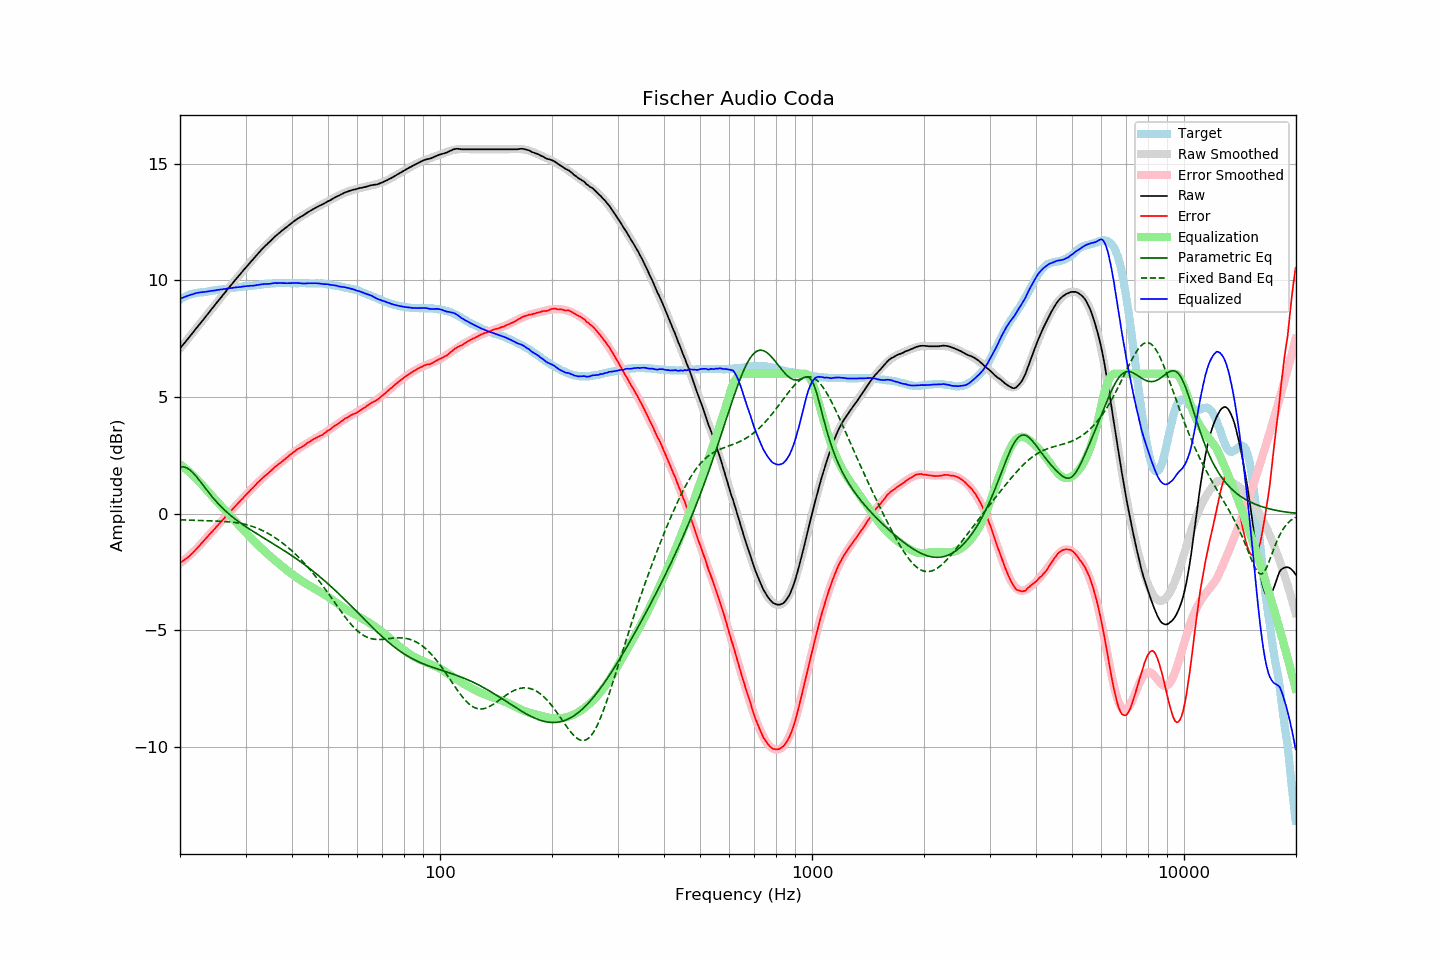

Data behind this chart, as committed beside it:
frequency, raw, error, smoothed, error_smoothed, equalization, parametric_eq, fixed_band_eq, equalized_raw, equalized_smoothed, target
20.00, 7.08, -2.10, 7.08, -2.13, 2.13, 2.00, -0.26, 9.20, 9.21, 9.18
20.20, 7.17, -2.05, 7.17, -2.07, 2.07, 2.01, -0.26, 9.24, 9.24, 9.22
20.40, 7.25, -2.01, 7.25, -2.02, 2.02, 2.01, -0.26, 9.26, 9.27, 9.26
20.61, 7.34, -1.95, 7.34, -1.96, 1.96, 2.00, -0.26, 9.30, 9.29, 9.29
20.81, 7.42, -1.91, 7.42, -1.90, 1.90, 1.97, -0.27, 9.32, 9.32, 9.33
21.02, 7.51, -1.86, 7.51, -1.84, 1.84, 1.93, -0.27, 9.35, 9.35, 9.37
21.23, 7.59, -1.80, 7.59, -1.78, 1.78, 1.89, -0.27, 9.37, 9.37, 9.39
21.44, 7.68, -1.73, 7.68, -1.72, 1.72, 1.83, -0.27, 9.40, 9.39, 9.41
21.66, 7.76, -1.67, 7.76, -1.65, 1.65, 1.76, -0.28, 9.41, 9.41, 9.43
21.87, 7.85, -1.59, 7.85, -1.59, 1.59, 1.69, -0.28, 9.44, 9.43, 9.44
22.09, 7.94, -1.52, 7.93, -1.52, 1.52, 1.61, -0.28, 9.46, 9.45, 9.46
22.31, 8.02, -1.45, 8.02, -1.45, 1.45, 1.52, -0.28, 9.47, 9.47, 9.47
22.54, 8.11, -1.37, 8.10, -1.37, 1.37, 1.44, -0.28, 9.48, 9.48, 9.48
22.76, 8.19, -1.30, 8.19, -1.30, 1.30, 1.35, -0.29, 9.49, 9.49, 9.49
22.99, 8.28, -1.21, 8.28, -1.22, 1.22, 1.26, -0.29, 9.50, 9.50, 9.49
23.22, 8.36, -1.14, 8.36, -1.14, 1.14, 1.17, -0.29, 9.50, 9.51, 9.50
23.45, 8.45, -1.06, 8.45, -1.07, 1.07, 1.08, -0.29, 9.52, 9.52, 9.51
23.69, 8.54, -0.98, 8.54, -0.99, 0.99, 0.99, -0.30, 9.53, 9.53, 9.52
23.92, 8.62, -0.91, 8.62, -0.91, 0.91, 0.90, -0.30, 9.53, 9.54, 9.53
24.16, 8.71, -0.84, 8.71, -0.84, 0.84, 0.81, -0.30, 9.54, 9.54, 9.55
24.40, 8.80, -0.77, 8.79, -0.76, 0.76, 0.73, -0.30, 9.56, 9.55, 9.57
24.65, 8.88, -0.69, 8.88, -0.68, 0.68, 0.65, -0.31, 9.56, 9.56, 9.57
24.89, 8.97, -0.61, 8.97, -0.61, 0.61, 0.57, -0.31, 9.58, 9.57, 9.58
25.14, 9.06, -0.53, 9.05, -0.53, 0.53, 0.49, -0.31, 9.59, 9.58, 9.58
25.39, 9.14, -0.45, 9.14, -0.46, 0.46, 0.42, -0.32, 9.60, 9.60, 9.59
25.65, 9.23, -0.39, 9.23, -0.38, 0.38, 0.34, -0.32, 9.61, 9.61, 9.61
25.91, 9.31, -0.31, 9.31, -0.30, 0.30, 0.27, -0.32, 9.61, 9.62, 9.61
26.16, 9.40, -0.22, 9.40, -0.23, 0.23, 0.21, -0.33, 9.63, 9.63, 9.62
26.43, 9.48, -0.15, 9.48, -0.15, 0.15, 0.14, -0.33, 9.63, 9.64, 9.63
26.69, 9.57, -0.07, 9.57, -0.08, 0.08, 0.08, -0.34, 9.65, 9.65, 9.64
26.96, 9.66, -0.00, 9.65, -0.00, 0.00, 0.02, -0.34, 9.66, 9.65, 9.66
27.23, 9.74, 0.07, 9.73, 0.07, -0.07, -0.04, -0.35, 9.67, 9.66, 9.67
27.50, 9.82, 0.14, 9.82, 0.15, -0.15, -0.10, -0.36, 9.67, 9.67, 9.68
27.77, 9.90, 0.22, 9.90, 0.22, -0.22, -0.15, -0.36, 9.68, 9.68, 9.68
28.05, 9.99, 0.29, 9.99, 0.29, -0.29, -0.21, -0.37, 9.70, 9.69, 9.70
28.33, 10.07, 0.37, 10.07, 0.37, -0.37, -0.26, -0.38, 9.70, 9.70, 9.70
28.62, 10.15, 0.44, 10.15, 0.44, -0.44, -0.31, -0.39, 9.70, 9.71, 9.71
28.90, 10.23, 0.51, 10.23, 0.51, -0.51, -0.36, -0.40, 9.71, 9.72, 9.72
29.19, 10.31, 0.59, 10.31, 0.59, -0.59, -0.41, -0.42, 9.72, 9.73, 9.71
29.48, 10.40, 0.66, 10.39, 0.66, -0.66, -0.46, -0.43, 9.74, 9.73, 9.74
29.78, 10.48, 0.74, 10.47, 0.73, -0.73, -0.51, -0.45, 9.74, 9.74, 9.74
30.08, 10.56, 0.81, 10.56, 0.81, -0.81, -0.55, -0.46, 9.75, 9.75, 9.75
30.38, 10.64, 0.89, 10.64, 0.88, -0.88, -0.60, -0.48, 9.76, 9.75, 9.75
30.68, 10.72, 0.95, 10.72, 0.95, -0.95, -0.64, -0.50, 9.76, 9.76, 9.77
30.99, 10.80, 1.03, 10.80, 1.03, -1.03, -0.69, -0.52, 9.77, 9.77, 9.77
31.30, 10.87, 1.09, 10.88, 1.10, -1.10, -0.73, -0.54, 9.77, 9.78, 9.78
31.61, 10.95, 1.16, 10.95, 1.17, -1.17, -0.78, -0.56, 9.78, 9.79, 9.79
31.93, 11.03, 1.23, 11.03, 1.24, -1.24, -0.82, -0.59, 9.79, 9.80, 9.79
32.24, 11.11, 1.32, 11.11, 1.30, -1.30, -0.86, -0.62, 9.81, 9.80, 9.79
32.57, 11.19, 1.38, 11.18, 1.37, -1.37, -0.90, -0.64, 9.82, 9.81, 9.81
32.89, 11.26, 1.44, 11.26, 1.44, -1.44, -0.95, -0.67, 9.82, 9.82, 9.82
33.22, 11.34, 1.51, 11.33, 1.50, -1.50, -0.99, -0.71, 9.84, 9.83, 9.83
33.55, 11.41, 1.57, 11.40, 1.57, -1.57, -1.03, -0.74, 9.84, 9.83, 9.84
33.89, 11.48, 1.63, 11.47, 1.63, -1.63, -1.07, -0.77, 9.85, 9.84, 9.85
34.23, 11.54, 1.68, 11.54, 1.69, -1.69, -1.11, -0.81, 9.84, 9.85, 9.85
34.57, 11.61, 1.75, 11.61, 1.75, -1.75, -1.16, -0.85, 9.85, 9.86, 9.86
34.92, 11.67, 1.81, 11.68, 1.81, -1.81, -1.20, -0.89, 9.85, 9.86, 9.86
35.27, 11.74, 1.87, 11.74, 1.87, -1.87, -1.24, -0.93, 9.86, 9.87, 9.87
35.62, 11.81, 1.93, 11.81, 1.93, -1.93, -1.28, -0.97, 9.88, 9.87, 9.88
35.97, 11.88, 2.00, 11.87, 1.99, -1.99, -1.33, -1.02, 9.89, 9.88, 9.87
... 635 more rows
